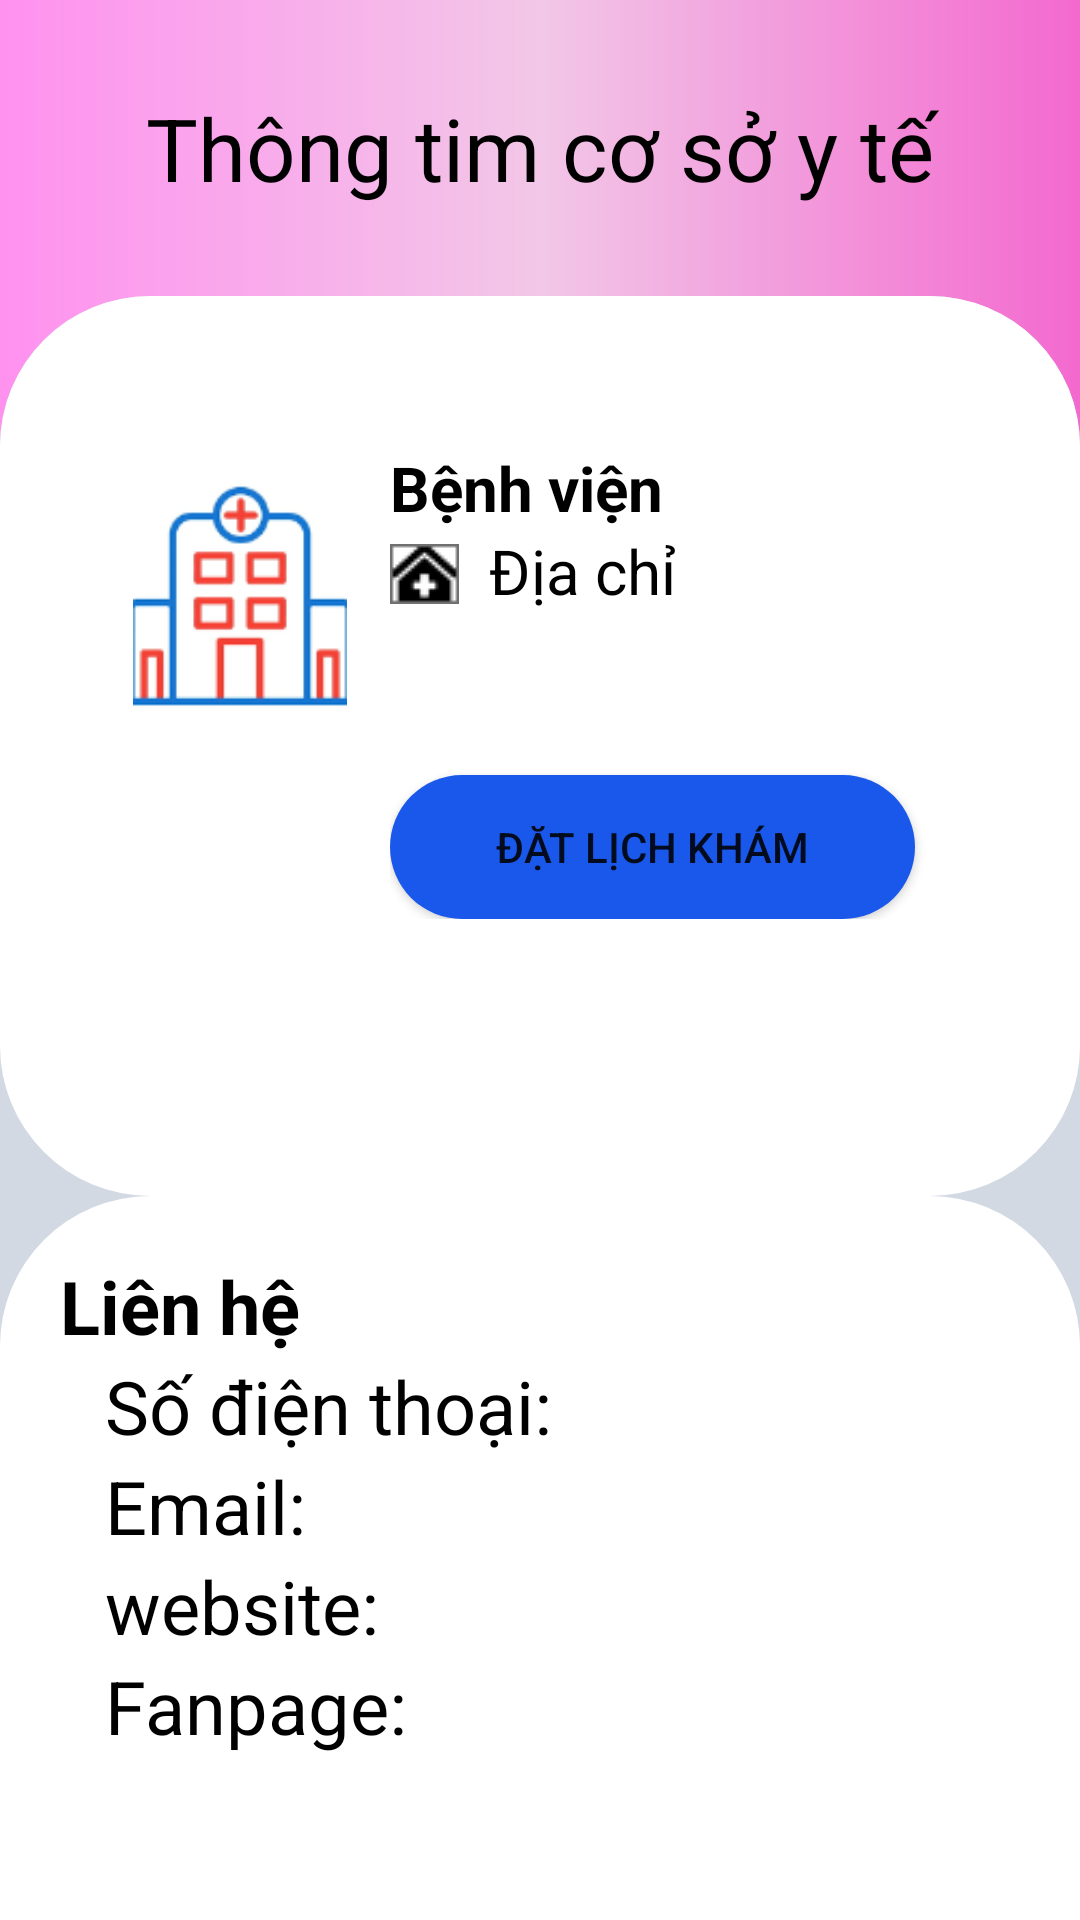

The Android layout XML behind this screen, and the referenced resources:
<!-- AndroidManifest.xml: application theme Theme.SOSKDIENTU -->
<!-- res/layout/activity_show_bvactivity.xml -->
<?xml version="1.0" encoding="utf-8"?>
<LinearLayout xmlns:android="http://schemas.android.com/apk/res/android"
    xmlns:app="http://schemas.android.com/apk/res-auto"
    android:background="@drawable/background_layout"
    xmlns:tools="http://schemas.android.com/tools"
    android:layout_width="match_parent"
    android:orientation="vertical"
    android:layout_height="match_parent"
    tools:context=".activity.DatLichKham.ShowBVActivity">
    <TextView
        android:layout_marginTop="30dp"
        android:layout_width="match_parent"
        android:layout_height="wrap_content"
        android:text="Thông tim cơ sở y tế"
        android:textSize="14pt"
        android:textColor="@color/black"
        android:gravity="center"/>
    <LinearLayout

        android:layout_width="match_parent"
        android:layout_height="700dp"
        android:layout_marginTop="30dp"
        android:background="@drawable/bogocbtn"
        android:orientation="vertical">

        <LinearLayout
            android:layout_width="match_parent"
            android:layout_height="300dp"
            android:orientation="vertical">

            <LinearLayout
                android:background="@drawable/bogoclayout"
                android:layout_width="match_parent"
                android:layout_height="match_parent"
                android:orientation="horizontal">

                <ImageView

                    android:layout_width="100dp"
                    android:layout_height="100dp"
                    android:layout_marginLeft="30dp"
                    android:layout_marginTop="50dp"
                    android:src="@drawable/benhvien" />

                <LinearLayout

                    android:layout_width="wrap_content"
                    android:layout_height="wrap_content"
                    android:layout_marginTop="50dp"
                    android:orientation="vertical">

                    <TextView
                        android:id="@+id/tv_tenbv1"
                        android:layout_width="wrap_content"
                        android:layout_height="wrap_content"
                        android:text="Bệnh viện"
                        android:textColor="@color/black"
                        android:textSize="10pt"
                        android:textStyle="bold" />

                    <LinearLayout
                        android:layout_width="wrap_content"
                        android:layout_height="wrap_content"
                        android:orientation="horizontal">

                        <ImageView
                            android:layout_width="wrap_content"
                            android:layout_height="wrap_content"
                            android:layout_marginTop="5dp"
                            android:src="@drawable/bv" />

                        <TextView
                            android:id="@+id/tv_diachibv1"
                            android:layout_width="213dp"
                            android:layout_height="62dp"
                            android:layout_marginStart="10dp"
                            android:text="Địa chỉ"
                            android:textColor="@color/black"
                            android:textSize="10pt" />
                    </LinearLayout>

                    <Button
                        android:id="@+id/btndatlich"
                        android:layout_width="175dp"
                        android:layout_height="wrap_content"
                        android:layout_marginTop="20dp"
                        android:background="@drawable/bogocbutton"
                        android:text="Đặt lịch khám" />

                </LinearLayout>
            </LinearLayout>


        </LinearLayout>

        <LinearLayout
            android:background="@drawable/bogoclayout"
            android:layout_width="match_parent"
            android:layout_height="313dp"
            android:orientation="vertical">

            <TextView

                android:layout_width="wrap_content"
                android:layout_height="wrap_content"
                android:layout_marginLeft="20dp"
                android:layout_marginTop="20dp"
                android:text="Liên hệ"
                android:textColor="@color/black"
                android:textSize="12pt"
                android:textStyle="bold" />

            <TextView
                android:id="@+id/tv_sdtbv"
                android:layout_width="wrap_content"
                android:layout_height="wrap_content"
                android:layout_marginLeft="35dp"
                android:text="Số điện thoại:"
                android:textColor="@color/black"
                android:textSize="12pt" />

            <TextView
                android:id="@+id/tv_emailbv"
                android:layout_width="wrap_content"
                android:layout_height="wrap_content"
                android:layout_marginLeft="35dp"
                android:text="Email:"
                android:textColor="@color/black"
                android:textSize="12pt" />

            <TextView
                android:id="@+id/tv_websitebv"
                android:layout_width="wrap_content"
                android:layout_height="wrap_content"
                android:layout_marginLeft="35dp"
                android:text="website:"
                android:textColor="@color/black"
                android:textSize="12pt" />

            <TextView
                android:id="@+id/tv_fbbv"
                android:layout_width="wrap_content"
                android:layout_height="wrap_content"
                android:layout_marginLeft="35dp"
                android:text="Fanpage:"
                android:textColor="@color/black"
                android:textSize="12pt" />


        </LinearLayout>
    </LinearLayout>


</LinearLayout>
<!-- resources referenced by this layout -->
<resources>
  <!-- drawable background_layout (drawable) -->
  <?xml version="1.0" encoding="utf-8"?>
  <shape xmlns:android="http://schemas.android.com/apk/res/android">
  
      <gradient
      android:startColor="#FF91EF"
      android:centerColor="#F2C7E7"
      android:endColor="#F369CF"></gradient>
  </shape>
  <!-- drawable benhvien: png bitmap (drawable, 8947 bytes) -->
  <!-- drawable bogocbtn (drawable) -->
  <?xml version="1.0" encoding="utf-8"?>
  <shape xmlns:android="http://schemas.android.com/apk/res/android"
      android:shape="rectangle">
      <corners android:radius="50dp"></corners>
  
  
  
  
      <solid android:color="#d3d9e3"/>
  </shape>
  <!-- drawable bogocbutton (drawable) -->
  <?xml version="1.0" encoding="utf-8"?>
  <shape xmlns:android="http://schemas.android.com/apk/res/android"
      android:shape="rectangle">
      <corners android:radius="30dp"/>
      <solid android:color="#1a58eb"/>
  
  </shape>
  <!-- drawable bogoclayout (drawable) -->
  <?xml version="1.0" encoding="utf-8"?>
  <shape xmlns:android="http://schemas.android.com/apk/res/android"
      android:shape="rectangle">
      <corners android:radius="50dp"
          />
      <solid android:color="#ffffff"/>
  
  </shape>
  <!-- drawable bv: png bitmap (drawable, 775 bytes) -->
  <style name="Theme.SOSKDIENTU" parent="Theme.MaterialComponents.DayNight.NoActionBar">
          
          <item name="colorPrimary">@color/purple_500</item>
          <item name="colorPrimaryVariant">@color/purple_700</item>
          <item name="colorOnPrimary">@color/white</item>
          
          <item name="colorSecondary">@color/teal_200</item>
          <item name="colorSecondaryVariant">@color/teal_700</item>
          <item name="colorOnSecondary">@color/black</item>
          
          <item name="android:statusBarColor" tools:targetApi="l">?attr/colorPrimaryVariant</item>
          
      </style>
  <!-- not gathered from this repository: default colours our renderer supplied (Android Studio template values) -->
  <color name="purple_500">#FF6200EE</color>
  <color name="purple_700">#FF3700B3</color>
  <color name="teal_200">#FF03DAC5</color>
  <color name="teal_700">#FF018786</color>
  <color name="black">#FF000000</color>
  <color name="white">#FFFFFFFF</color>
</resources>
